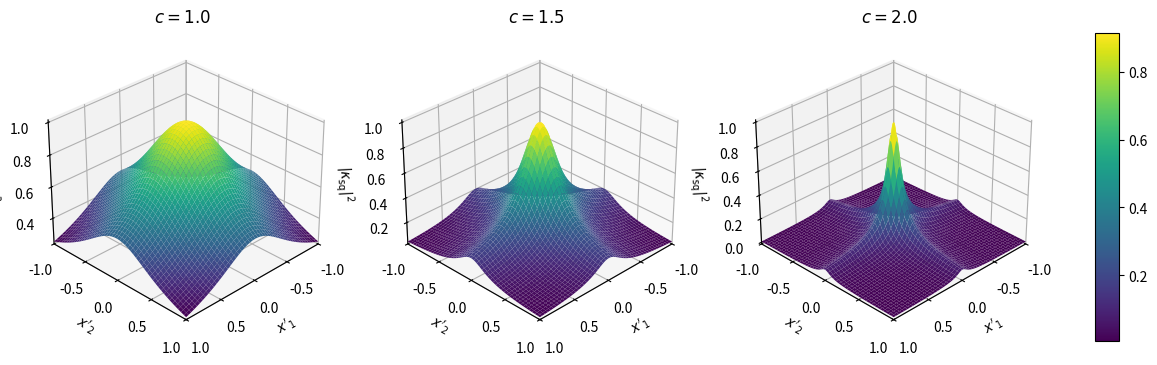

Python code for this plot:
import numpy as np
import matplotlib.pyplot as plt
from matplotlib import gridspec
from mpl_toolkits.mplot3d import Axes3D

# ---------- Kernel definitions (Eq. 7–8) ----------

def single_mode_overlap(x, xp, c):
    """
    <(c,x)|(c,x')> = sqrt( sech^2(c) / (1 - exp(i(x' - x)) tanh^2(c)) )
    """
    sech2 = 1.0 / (np.cosh(c)**2)
    t2 = np.tanh(c)**2
    return np.sqrt(sech2 / (1.0 - np.exp(1j * (xp - x)) * t2))


def kappa_sq(xp1, xp2, c):
    """
    kappa_sq((0,0),(xp1,xp2);c)
    """
    return (
        single_mode_overlap(0.0, xp1, c)
        * single_mode_overlap(0.0, xp2, c)
    )

# ---------- Grid ----------
xs = np.linspace(-1, 1, 300)
X1, X2 = np.meshgrid(xs, xs)
cs = [1.0, 1.5, 2.0]

# ---------- Figure with explicit layout ----------
fig = plt.figure(figsize=(14, 4))
gs = gridspec.GridSpec(
    1, 4,
    width_ratios=[1, 1, 1, 0.08],
    wspace=0.25
)

axes = [
    fig.add_subplot(gs[0, i], projection="3d")
    for i in range(3)
]

cax = fig.add_subplot(gs[0, 3])  # colorbar axis

# ---------- Plot ----------
for ax, c in zip(axes, cs):
    K = np.abs(kappa_sq(X1, X2, c))**2

    surf = ax.plot_surface(
        X1, X2, K,
        cmap="viridis",
        linewidth=0,
        antialiased=True
    )

    ax.set_title(rf"$c = {c}$", pad=12)
    ax.set_xlabel(r"$x'_1$")
    ax.set_ylabel(r"$x'_2$")
    ax.set_zlabel(r"$|\kappa_{\mathrm{sq}}|^2$")
    ax.set_xlim(-1, 1)
    ax.set_ylim(-1, 1)
    ax.view_init(elev=30, azim=45)

# ---------- Colorbar (isolated, no overlap) ----------
fig.colorbar(surf, cax=cax)

# ---------- Top margin fix ----------
fig.subplots_adjust(top=0.88)

plt.show()